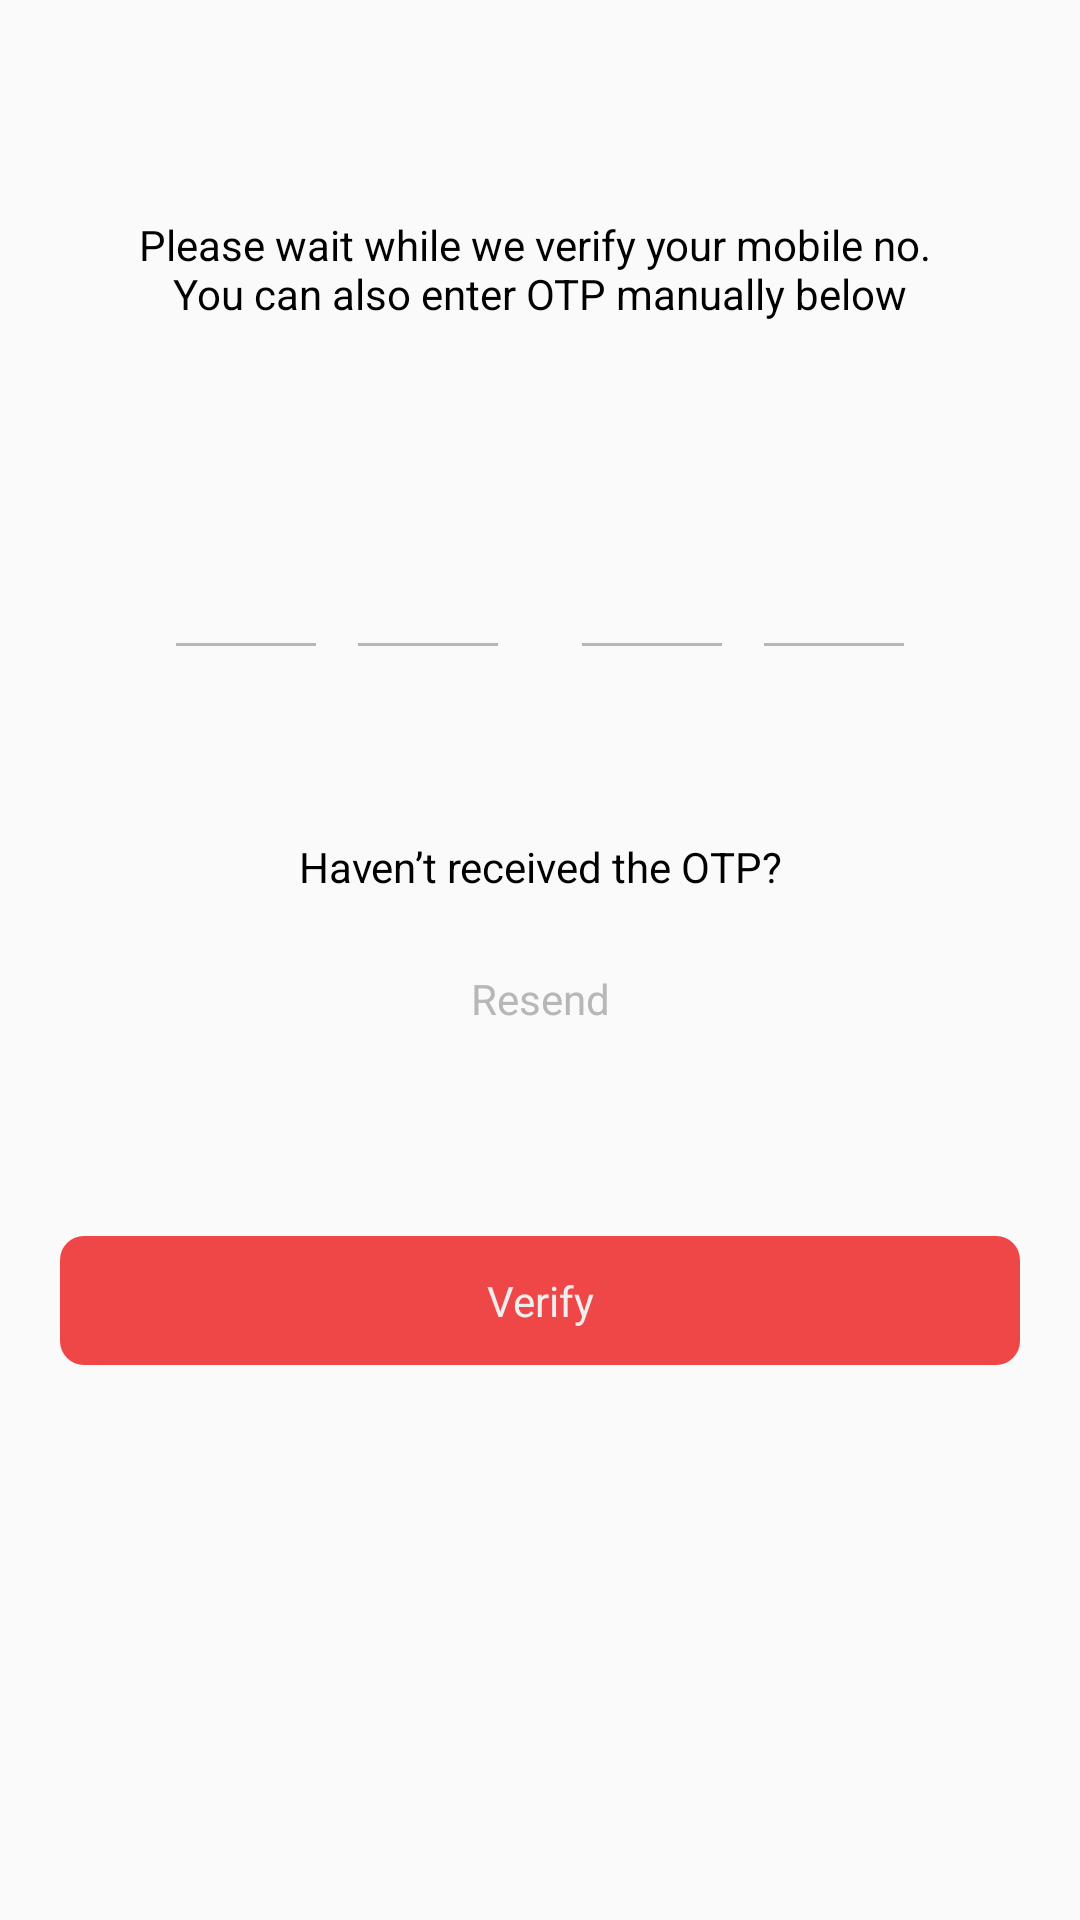

This screen was rendered from an Android layout file. Write that file and the resources it references.
<!-- AndroidManifest.xml: application theme Theme.Darshann -->
<!-- res/layout/fragment_otp.xml -->
<?xml version="1.0" encoding="utf-8"?>
<layout xmlns:android="http://schemas.android.com/apk/res/android"
    xmlns:app="http://schemas.android.com/apk/res-auto">
    <data>
        <variable
            name="viewModel"
            type="com.manny.darshann.viewModel.OtpViewModel" />
    </data>
    <androidx.constraintlayout.widget.ConstraintLayout
        android:layout_width="match_parent"
        android:layout_height="match_parent">

        <TextView
            android:id="@+id/tv_tittle"
            android:layout_width="wrap_content"
            android:layout_height="wrap_content"
            android:text="@string/please_wait_while"
            app:layout_constraintTop_toTopOf="parent"
            app:layout_constraintStart_toStartOf="parent"
            app:layout_constraintEnd_toEndOf="parent"
            android:gravity="center"
            android:textSize="14sp"
            android:textColor="@color/black"
            android:layout_marginTop="72dp"/>

        <LinearLayout
            android:id="@+id/root_otp_layout"
            android:layout_width="match_parent"
            android:layout_height="wrap_content"
            android:orientation="horizontal"
            android:gravity="center"
            app:layout_constraintTop_toBottomOf="@+id/tv_tittle"
            android:layout_marginTop="48dp"
            android:weightSum="6">

            <EditText
                android:id="@+id/et_OTP_1"
                android:layout_width="0dp"
                android:layout_height="68dp"
                android:layout_gravity="center"
                android:layout_marginEnd="6dp"
                android:layout_weight="1"
                android:digits="0123456789"
                android:gravity="center"
                android:imeOptions="actionNext"
                android:importantForAutofill="no"
                android:inputType="number"
                android:maxLength="1"
                android:textSize="20dp"
                android:textColor="@color/brand_color"
                />

            <EditText
                android:id="@+id/et_OTP_2"
                android:layout_width="0dp"
                android:layout_height="68dp"
                android:layout_gravity="center"
                android:layout_marginEnd="20dp"
                android:layout_weight="1"
                android:digits="0123456789"
                android:gravity="center"
                android:imeOptions="actionNext"
                android:importantForAutofill="no"
                android:inputType="number"
                android:maxLength="1"
                android:textSize="20dp"
                android:textColor="@color/brand_color"
              />

            <EditText
                android:id="@+id/et_OTP_3"
                android:layout_width="0dp"
                android:layout_height="68dp"
                android:layout_gravity="center"
                android:layout_marginEnd="6dp"
                android:layout_weight="1"
                android:digits="0123456789"
                android:gravity="center"
                android:imeOptions="actionNext"
                android:importantForAutofill="no"
                android:inputType="number"
                android:maxLength="1"
                android:textSize="20dp"
                android:textColor="@color/brand_color"
             />

            <EditText
                android:id="@+id/et_OTP_4"
                android:layout_width="0dp"
                android:layout_height="68dp"
                android:layout_gravity="center"
                android:layout_weight="1"
                android:digits="0123456789"
                android:gravity="center"
                android:imeOptions="actionNext"
                android:importantForAutofill="no"
                android:inputType="number"
                android:maxLength="1"
                android:textSize="20dp"
                android:textColor="@color/brand_color" />



        </LinearLayout>



        <TextView
            android:id="@+id/tv_have"
            android:layout_width="wrap_content"
            android:layout_height="wrap_content"
            android:text="@string/haven_received"
            app:layout_constraintTop_toBottomOf="@+id/root_otp_layout"
            app:layout_constraintStart_toStartOf="parent"
            app:layout_constraintEnd_toEndOf="parent"
            android:layout_marginTop="56dp"
            android:textSize="14sp"
            android:textColor="@color/black"/>


        <TextView

            android:layout_width="wrap_content"
            android:layout_height="wrap_content"
            android:text="@string/resend"
            app:layout_constraintTop_toBottomOf="@+id/tv_have"
            app:layout_constraintStart_toStartOf="parent"
            app:layout_constraintEnd_toEndOf="parent"
            android:layout_marginTop="25dp"
            android:textSize="14sp"
            android:textColor="@color/grey_500"/>


        <TextView
            android:id="@+id/tv_verify_Otp"
            android:layout_width="match_parent"
            android:layout_height="wrap_content"
            android:text="@string/verify"
            android:textColor="@color/white_200"
            app:layout_constraintTop_toTopOf="parent"
            app:layout_constraintStart_toStartOf="parent"
            android:layout_marginStart="20dp"
            android:gravity="center"
            android:paddingVertical="12dp"
            android:layout_marginTop="412dp"
            android:background="@drawable/red_bt_bg"
            android:textSize="14sp"
            app:layout_constraintEnd_toEndOf="parent"
            android:layout_marginEnd="20dp"
            android:layout_marginBottom="12dp"/>


    </androidx.constraintlayout.widget.ConstraintLayout>
</layout>
<!-- resources referenced by this layout -->
<resources>
  <color name="black">#FF000000</color>
  <color name="brand_color">#EF4648</color>
  <color name="grey_500">#B7B7B7</color>
  <color name="white_200">#EEEEEE</color>
  <!-- drawable red_bt_bg (drawable) -->
  <?xml version="1.0" encoding="utf-8"?>
  <shape android:shape="rectangle" xmlns:android="http://schemas.android.com/apk/res/android">
          <solid android:color="@color/brand_color"/>
      <corners android:radius="8dp"/>
  </shape>
  <string name="haven_received">Haven’t received the OTP?</string>
  <string name="please_wait_while">Please wait while we verify your mobile no. \nYou can also enter OTP manually below</string>
  <string name="resend">Resend</string>
  <string name="verify">Verify</string>
  <style name="Theme.Darshann" parent="Theme.AppCompat.Light.NoActionBar">
          
          <item name="colorPrimary">@color/brand_color</item>
          <item name="colorPrimaryVariant">@color/brand_color</item>
          <item name="colorOnPrimary">@color/white</item>
          
          <item name="colorSecondary">@color/brand_color</item>
          <item name="colorSecondaryVariant">@color/brand_color</item>
          <item name="colorOnSecondary">@color/black</item>
          
          <item name="android:statusBarColor" tools:targetApi="l">?attr/colorPrimaryVariant</item>
          <item name="statusBarBackground">@color/white</item>
          <item name="colorControlNormal">@color/grey_500</item>
          <item name="colorControlActivated">@color/brand_color</item>
          
      </style>
  <color name="white">#FFFFFFFF</color>
</resources>
